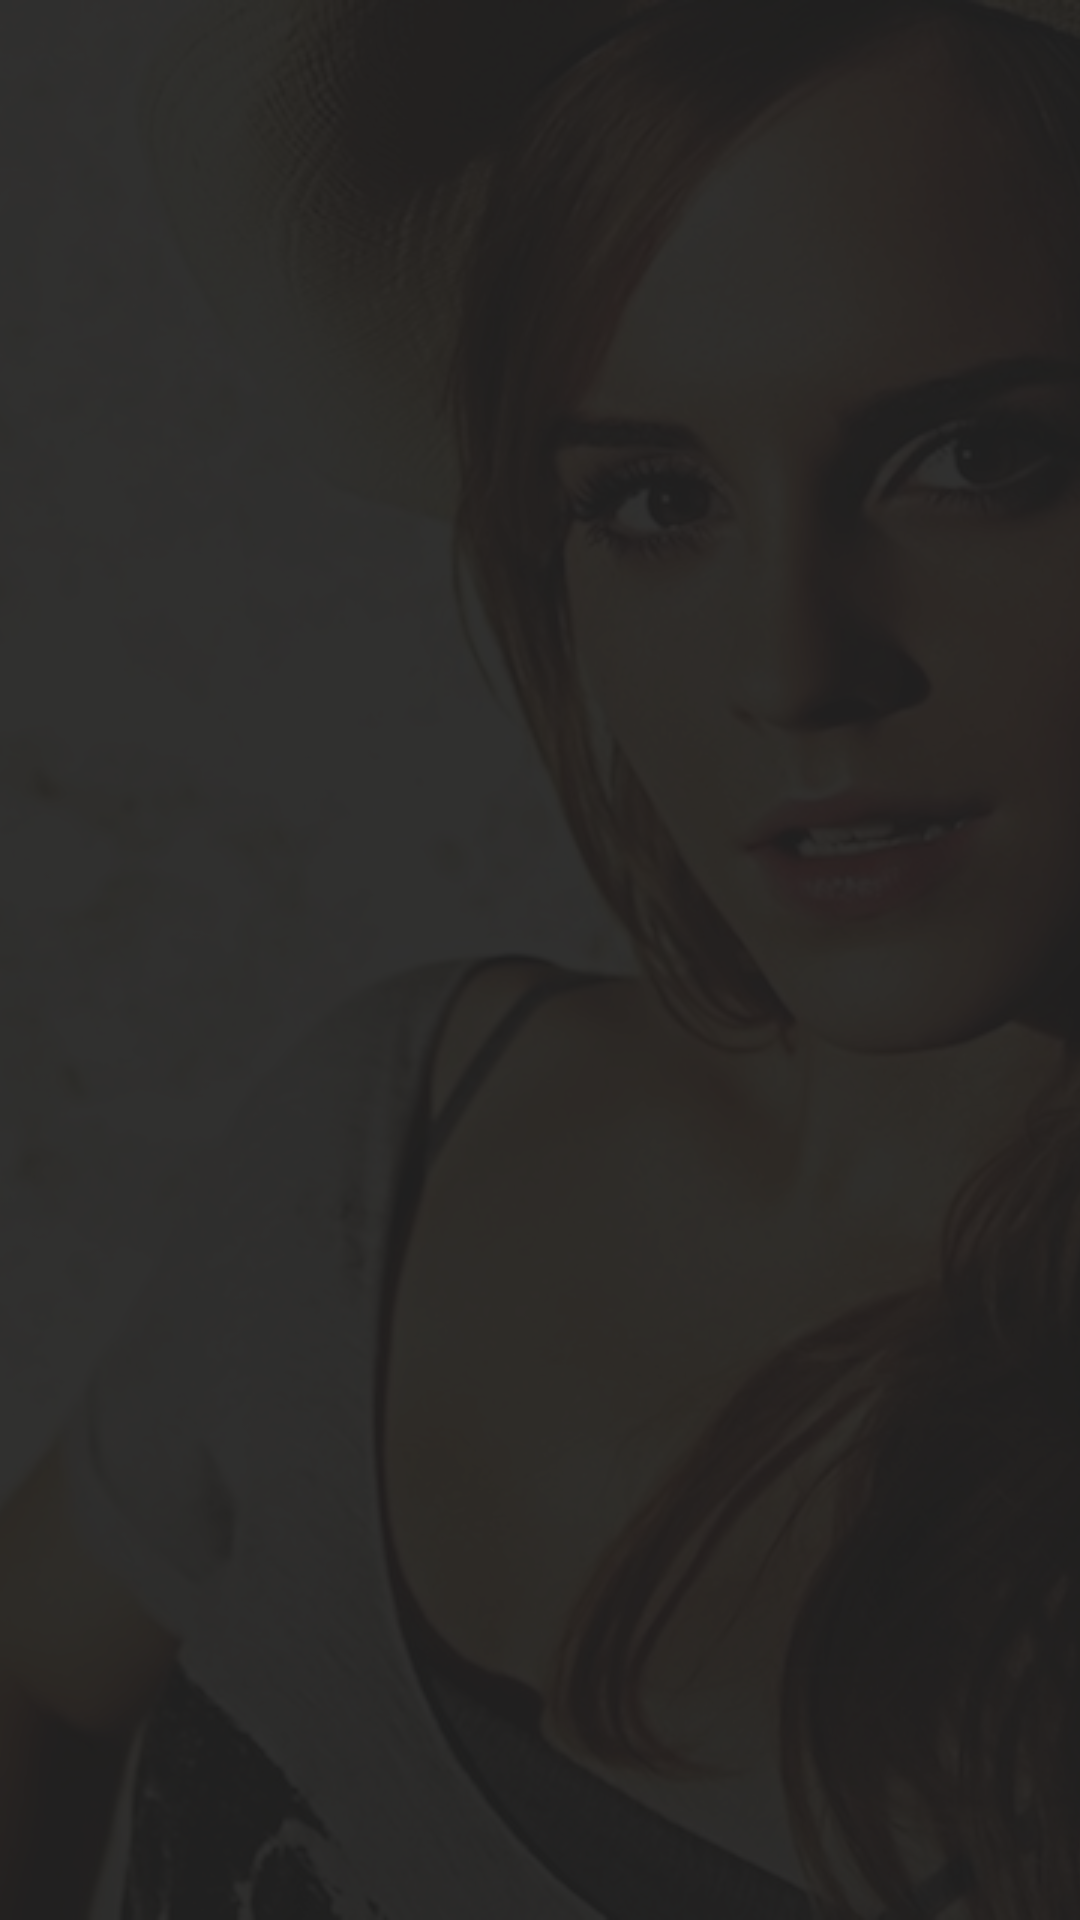

Reconstruct the res/layout file that produces this screen, plus the resources it refers to.
<!-- AndroidManifest.xml: application theme android:Theme.NoTitleBar -->
<!-- res/layout/activity_menu.xml -->
<?xml version="1.0" encoding="utf-8"?>
<FrameLayout xmlns:android="http://schemas.android.com/apk/res/android"
    android:layout_width="match_parent"
    android:layout_height="match_parent" >

    <ImageView
        android:id="@+id/menu_background"
        android:layout_width="match_parent"
        android:layout_height="match_parent"
        android:contentDescription="@string/app_name"
        android:scaleType="centerCrop"
        android:src="@drawable/bg_default" />

    <ListView
        android:id="@+id/listview_menulist"
        android:layout_width="match_parent"
        android:layout_height="match_parent"
        android:background="@color/bg_menu"
        android:cacheColorHint="@null"
        android:listSelector="@null"
        android:scrollbars="none" >
    </ListView>

</FrameLayout>
<!-- resources referenced by this layout -->
<resources>
  <color name="bg_menu">#EE222222</color>
  <!-- drawable bg_default: jpg bitmap (drawable, 172546 bytes) -->
  <string name="app_name">老婆的心情</string>
</resources>
